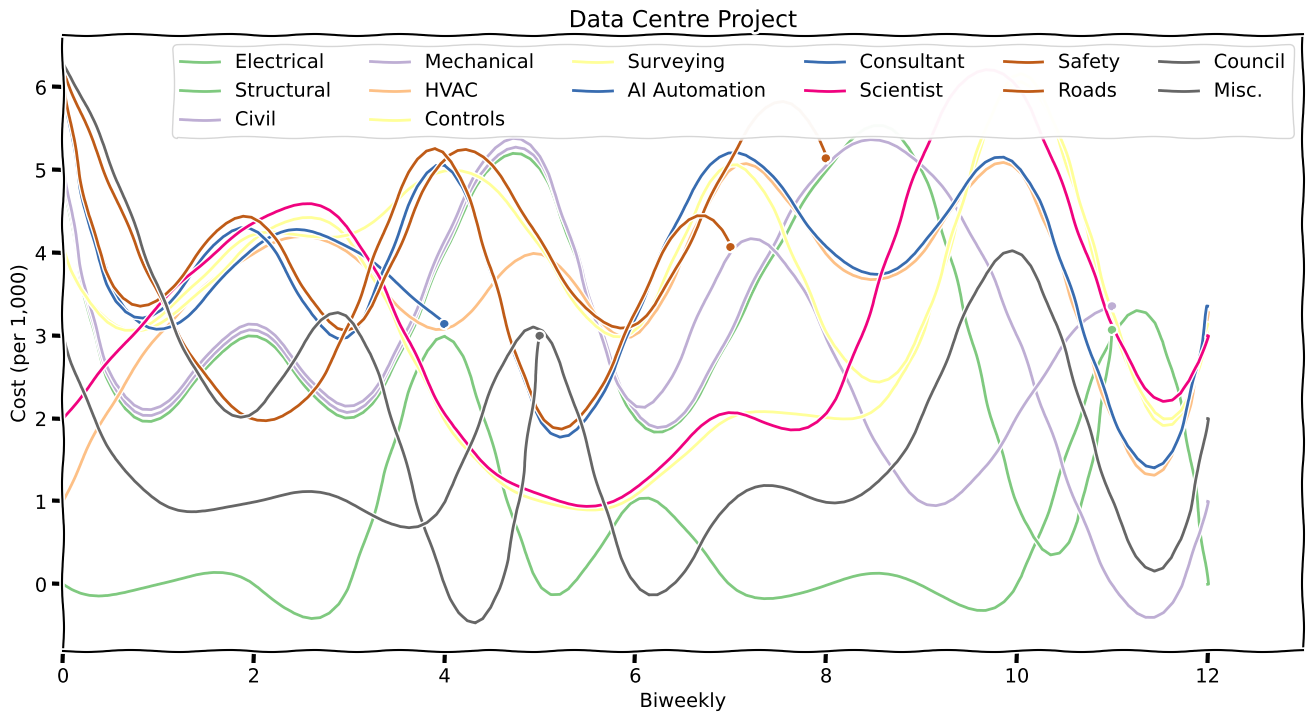

This figure's Python source:
chars = [
        "Electrical","Structural","Civil","Mechanical","HVAC","Controls","Surveying",
        "AI Automation","Consultant","Scientist","Safety","Roads","Council","Misc."
]
events = [
    [[0],[1,2,3],[4],[5,6],[7,8,10,11,12],[9],[13]],
    [[0],[1,2,3],[4,7,5,6,8,9,10,11,12],[13]],
    [[0],[1,2,3],[4,7,5,6,8,9,10],[11,12],[13]],
    [[0],[1,2,3],[4,7,5,6,9],[8,10,11,12],[13]],
    [[0,4,7],[1,2,3],[5,9],[6,8,10,11],[12],[13]],
    [7],
    [[5,9],[0],[4,6,10],[1,2,3],[8,11],[12,13]],
    [12],
    [[0,5,9],[1,2,3],[4,6,10,8,11],[13]],
    [[0],[5,9],[1,2],[3,11],[4,6,10,8],[13]],
    [11],
    [[0],[5,9],[1,2,10],[3,6],[4,8],[13]],
    [10],
    [[0],[1,2,9],[5,6],[3],[4,8],[13]],
    [[0],[1],[9,5,6],[3],[4,8],[2],[13]],
    [[0,1,9,5,6,3],[4,8],[2],[13]],
    [1,3],
    [[0],[9,5,6,3,4,8],[2],[13]]
]


def parse_data(chars, events):
    chars = dict(enumerate(chars))
    deaths= {}

    def living_len():
        return len(chars) - len(deaths)

    def position(char, event):
        for i, group in enumerate(event):
            if char in group:
                return i + group.index(char) / len(chars)
        return None

    timelines = {char: [] for char in chars}

    t = 0
    for event in events:
        if isinstance(event[0], list):
            event.sort(key=len)
            for char in [c for c in chars if c not in deaths]:
                timelines[char] += [position(char, event)]
            t += 1
        else:
            for char in set(event) - set(deaths):
                deaths[char] = (t-1, timelines[char][-1])

    return chars, timelines, deaths


def plot_data(chars, timelines, deaths):
    import numpy as np
    from scipy.interpolate import interp1d
    from matplotlib import cm, pyplot as plt

    plt.xkcd()
    fig = plt.figure(figsize=(16,8))
    ax = fig.add_subplot(111)
    ax.xaxis.set_label_text('Biweekly')
    ax.set_xlim([0, max(map(len, timelines.values()))])
    ax.yaxis.set_label_text('Cost (per 1,000)')
    ax.set_title('Data Centre Project')


    color_floats = np.linspace(0, 1, len(chars))
    def color(char):
        return cm.Accent(color_floats[char])

    for char_id in sorted(chars):
        y = timelines[char_id]
        f = interp1d(np.linspace(0, len(y)-1, len(y)), y, kind=3)
        x = np.linspace(0, len(y)-1, len(y)*10)
        ax.plot(x, f(x), c=color(char_id))

    x, y = zip(*deaths.values())
    for char_id, xy in deaths.items():
        circle = plt.Circle(xy, color=color(char_id), zorder=100, radius=0.03)
        ax.add_artist(circle)
    ax.legend(list(map(chars.get, sorted(chars))), loc='best', ncol=6)

    fig.savefig('narrativechart.png')


plot_data(*parse_data(chars, events))